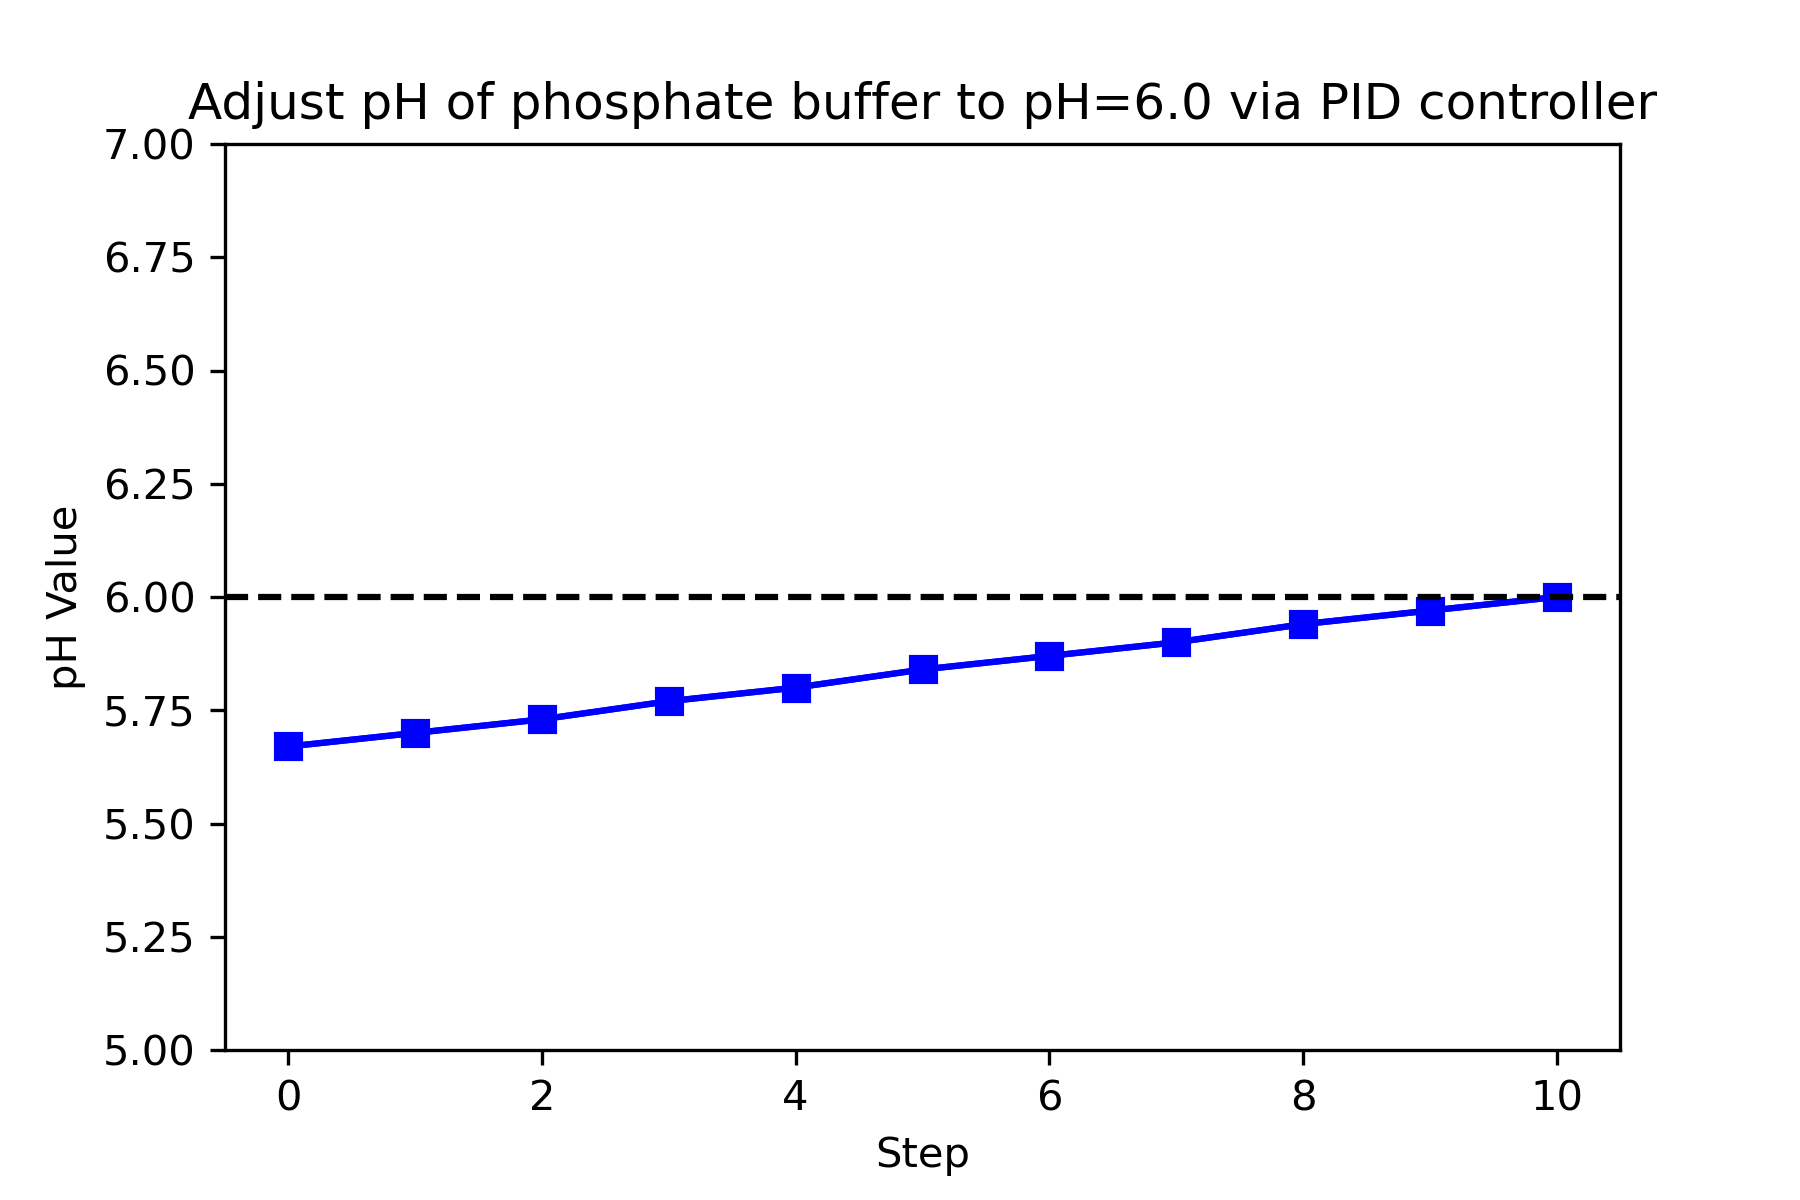

The data file committed next to this chart (first rows):
, PH, Temperature, PID Control value
0, 5.67, 21.5, 1.0
1, 5.7, 21.5, 1.0
2, 5.73, 21.5, 1.0
3, 5.77, 21.5, 1.0
4, 5.8, 21.5, 1.0
5, 5.84, 21.5, 1.0
6, 5.87, 21.6, 1.0
7, 5.9, 21.6, 1.0
8, 5.94, 21.7, 1.0
9, 5.97, 21.7, 1.0
10, 6.0, 21.7, 
